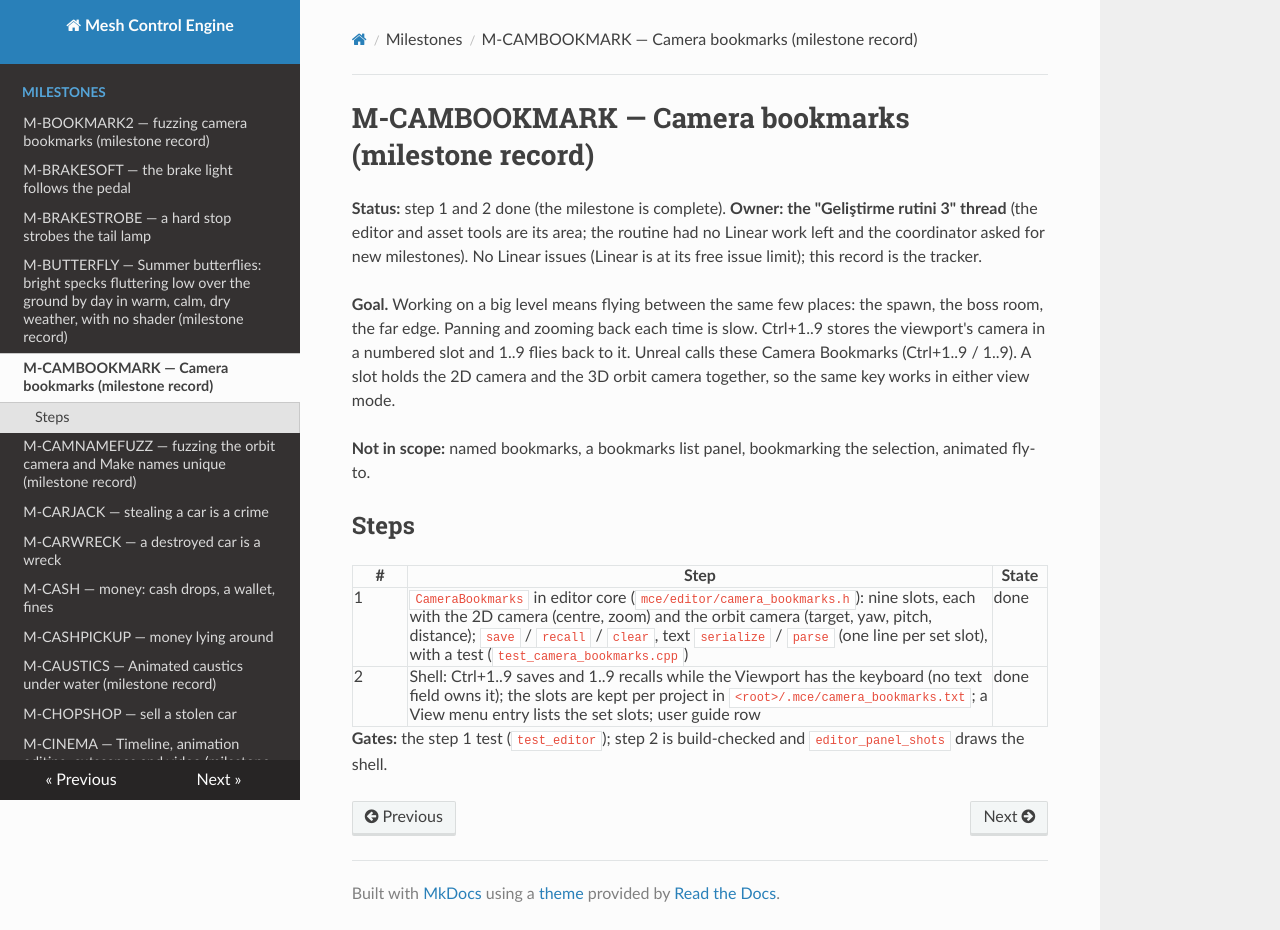

repository: sberkan09/mesh_control_engine · page: milestones/M-CAMBOOKMARK/index.html · generator: mkdocs

# M-CAMBOOKMARK — Camera bookmarks (milestone record)

**Status:** step 1 and 2 done (the milestone is complete). **Owner: the "Geliştirme rutini 3" thread** (the editor and asset tools are its area; the routine had no Linear work left and the coordinator asked for new milestones). No Linear issues (Linear is at its free issue limit); this record is the tracker.

**Goal.** Working on a big level means flying between the same few places: the spawn, the boss room, the far edge. Panning and zooming back each time is slow. Ctrl+1..9 stores the viewport's camera in a numbered slot and 1..9 flies back to it. Unreal calls these Camera Bookmarks (Ctrl+1..9 / 1..9). A slot holds the 2D camera and the 3D orbit camera together, so the same key works in either view mode.

**Not in scope:** named bookmarks, a bookmarks list panel, bookmarking the selection, animated fly-to.

## Steps

| # | Step | State |
|---|---|---|
| 1 | `CameraBookmarks` in editor core (`mce/editor/camera_bookmarks.h`): nine slots, each with the 2D camera (centre, zoom) and the orbit camera (target, yaw, pitch, distance); `save` / `recall` / `clear`, text `serialize` / `parse` (one line per set slot), with a test (`test_camera_bookmarks.cpp`) | done |
| 2 | Shell: Ctrl+1..9 saves and 1..9 recalls while the Viewport has the keyboard (no text field owns it); the slots are kept per project in `<root>/.mce/camera_bookmarks.txt`; a View menu entry lists the set slots; user guide row | done |

**Gates:** the step 1 test (`test_editor`); step 2 is build-checked and `editor_panel_shots` draws the shell.
